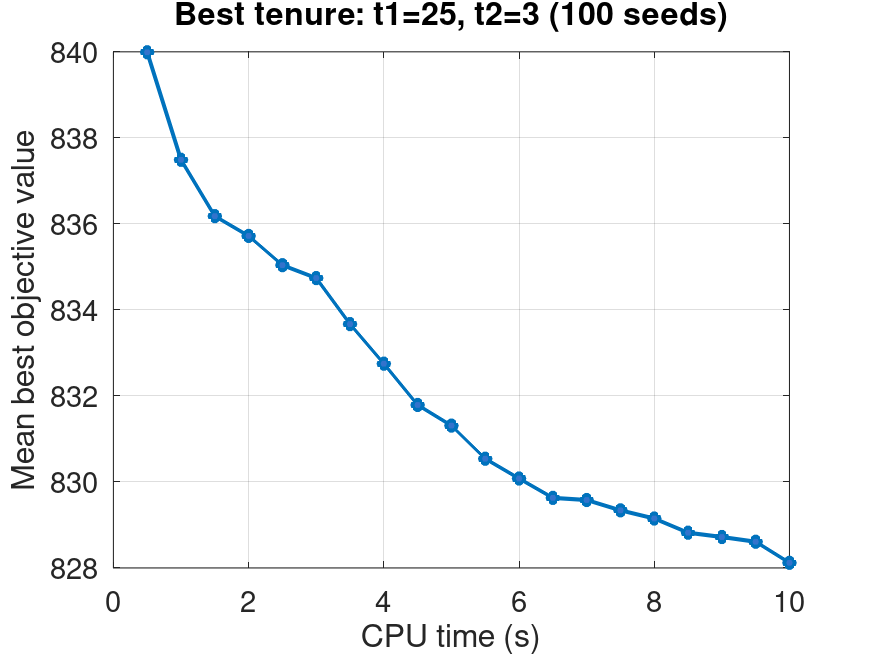

Values plotted in this chart, from the file beside it:
time_sec, mean_best_value, valid_runs
0.5, 840, 100
1.0, 837.5, 100
1.5, 836.2, 100
2.0, 835.7, 100
2.5, 835, 100
3.0, 834.7, 100
3.5, 833.7, 100
4.0, 832.8, 100
4.5, 831.8, 100
5.0, 831.3, 100
5.5, 830.5, 100
6.0, 830.1, 100
6.5, 829.6, 100
7.0, 829.6, 100
7.5, 829.3, 100
8.0, 829.1, 100
8.5, 828.8, 100
9.0, 828.7, 100
9.5, 828.6, 100
10.0, 828.1, 100
